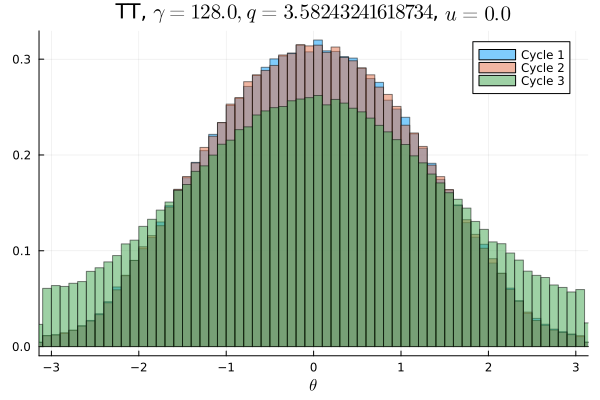

The file beside this chart, header and first rows:
Cycle 1, Cycle 2, Cycle 3
0.0007, 0.0006719, 0.003575
0.0007562, 0.0007187, 0.003875
0.0007281, 0.0007875, 0.003944
0.0007781, 0.0007156, 0.004003
0.0008938, 0.0008875, 0.004028
0.0009375, 0.001063, 0.003991
0.001097, 0.001056, 0.004119
0.001259, 0.001269, 0.004222
0.001494, 0.001528, 0.004531
0.001728, 0.001684, 0.004925
0.001975, 0.001931, 0.005025
0.002416, 0.002197, 0.0054
0.002875, 0.002916, 0.005506
0.003438, 0.003369, 0.005934
0.00415, 0.003853, 0.005878
0.004466, 0.004397, 0.006678
0.005166, 0.005322, 0.006831
0.005687, 0.005678, 0.007038
0.006059, 0.00605, 0.007497
0.006859, 0.006994, 0.008116
0.007063, 0.007328, 0.008428
0.007838, 0.007606, 0.008762
0.008275, 0.008025, 0.008947
0.009097, 0.00895, 0.009194
0.009634, 0.009987, 0.01015
0.01045, 0.01028, 0.01027
0.01092, 0.0112, 0.01064
0.01135, 0.01109, 0.01085
0.01204, 0.0121, 0.01157
0.01247, 0.01285, 0.01162
0.01325, 0.01311, 0.01197
0.01382, 0.01369, 0.01243
0.01431, 0.01461, 0.01286
0.0148, 0.01444, 0.01347
0.01574, 0.01568, 0.01346
0.01576, 0.0161, 0.01363
0.01633, 0.01639, 0.01437
0.01699, 0.01712, 0.0143
0.01712, 0.01758, 0.01468
0.01809, 0.01766, 0.0153
0.01798, 0.0179, 0.0151
0.01815, 0.01823, 0.01556
0.0186, 0.01857, 0.0155
0.01919, 0.01847, 0.01607
0.01872, 0.01926, 0.01561
0.01932, 0.01928, 0.01587
0.01947, 0.01924, 0.01624
0.0196, 0.01996, 0.01608
0.01991, 0.01977, 0.01653
0.01925, 0.01955, 0.01621
0.02041, 0.01987, 0.01628
0.01927, 0.01969, 0.01659
0.01958, 0.01906, 0.01558
0.01959, 0.01958, 0.01647
0.01921, 0.01974, 0.01578
0.01907, 0.01905, 0.01592
0.01891, 0.01851, 0.01603
0.01877, 0.0187, 0.01551
0.01854, 0.01867, 0.01552
0.01799, 0.0179, 0.01477
... 40 more rows
